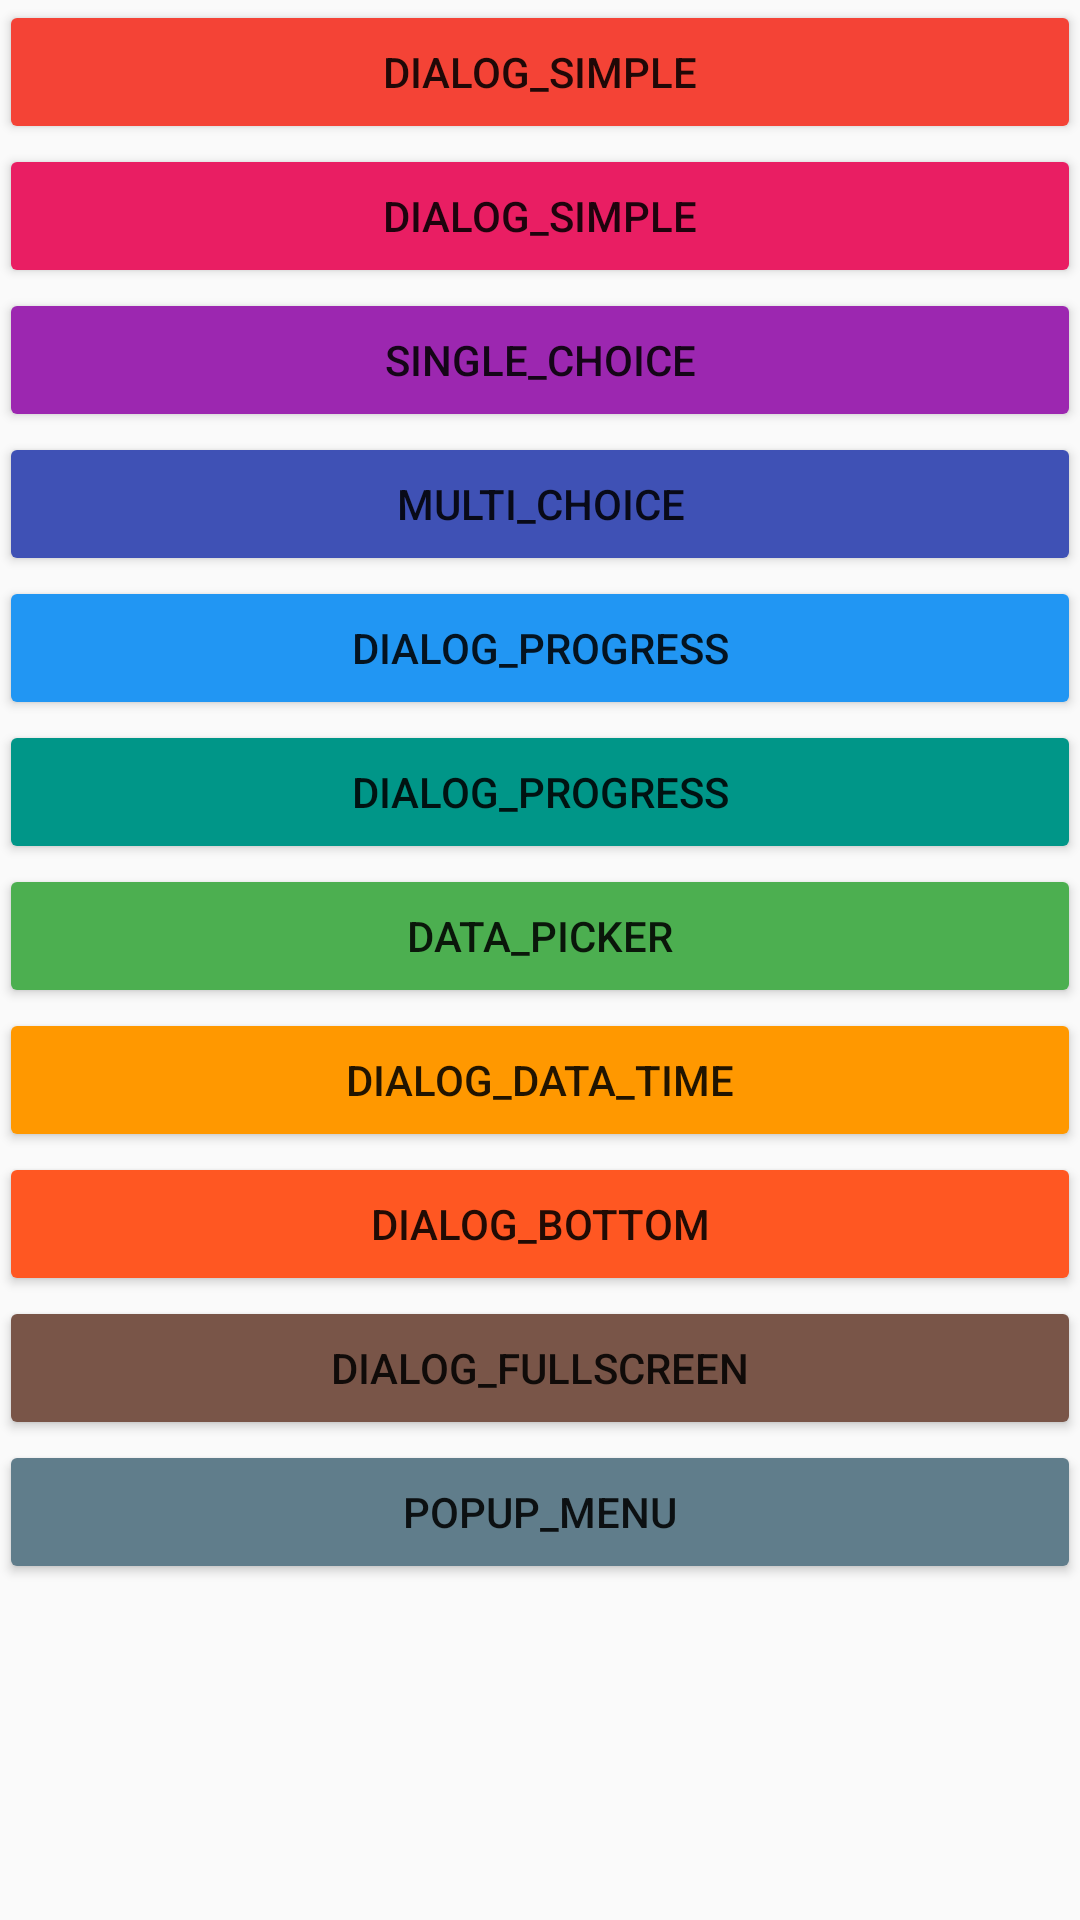

Reconstruct the res/layout file that produces this screen, plus the resources it refers to.
<!-- AndroidManifest.xml: application theme AppTheme -->
<!-- res/layout/fragment_dialog.xml -->
<?xml version="1.0" encoding="utf-8"?>
<android.support.v4.widget.NestedScrollView xmlns:android="http://schemas.android.com/apk/res/android"
    xmlns:app="http://schemas.android.com/apk/res-auto"
    android:layout_width="match_parent"
    android:layout_height="match_parent"
    app:layout_behavior="@string/appbar_scrolling_view_behavior">

    <LinearLayout
        android:layout_width="match_parent"
        android:layout_height="wrap_content"
        android:orientation="vertical"
        android:paddingLeft="@dimen/activity_horizontal_margin"
        android:paddingTop="@dimen/activity_vertical_margin"
        android:paddingRight="@dimen/activity_horizontal_margin"
        android:paddingBottom="@dimen/activity_vertical_margin">

        <Button
            android:id="@+id/btn_dialog_1"
            android:layout_width="match_parent"
            android:layout_height="wrap_content"
            android:backgroundTint="#F44336"
            android:text="dialog_simple"
            android:textSize="14sp" />

        <Button
            android:id="@+id/btn_dialog_2"
            android:layout_width="match_parent"
            android:layout_height="wrap_content"
            android:backgroundTint="#E91E63"
            android:text="dialog_simple"
            android:textSize="14sp" />

        <Button
            android:id="@+id/btn_dialog_3"
            android:layout_width="match_parent"
            android:layout_height="wrap_content"
            android:backgroundTint="#9C27B0"
            android:text="single_choice"
            android:textSize="14sp" />

        <Button
            android:id="@+id/btn_dialog_4"
            android:layout_width="match_parent"
            android:layout_height="wrap_content"
            android:backgroundTint="#3F51B5"
            android:text="multi_choice"
            android:textSize="14sp" />

        <Button
            android:id="@+id/btn_dialog_5"
            android:layout_width="match_parent"
            android:layout_height="wrap_content"
            android:backgroundTint="#2196F3"
            android:text="dialog_progress"
            android:textSize="14sp" />

        <Button
            android:id="@+id/btn_dialog_6"
            android:layout_width="match_parent"
            android:layout_height="wrap_content"
            android:backgroundTint="#009688"
            android:text="dialog_progress"
            android:textSize="14sp" />

        <Button
            android:id="@+id/btn_dialog_7"
            android:layout_width="match_parent"
            android:layout_height="wrap_content"
            android:backgroundTint="#4CAF50"
            android:text="data_picker"
            android:textSize="14sp" />

        <Button
            android:id="@+id/btn_dialog_8"
            android:layout_width="match_parent"
            android:layout_height="wrap_content"
            android:backgroundTint="#FF9800"
            android:text="dialog_data_time"
            android:textSize="14sp" />

        <Button
            android:id="@+id/btn_dialog_9"
            android:layout_width="match_parent"
            android:layout_height="wrap_content"
            android:backgroundTint="#FF5722"
            android:text="dialog_bottom"
            android:textSize="14sp" />

        <Button
            android:id="@+id/btn_dialog_10"
            android:layout_width="match_parent"
            android:layout_height="wrap_content"
            android:backgroundTint="#795548"
            android:text="dialog_fullscreen"
            android:textSize="14sp" />

        <Button
            android:id="@+id/btn_dialog_11"
            android:layout_width="match_parent"
            android:layout_height="wrap_content"
            android:backgroundTint="#607D8B"
            android:text="popup_menu"
            android:textSize="14sp" />
    </LinearLayout>
</android.support.v4.widget.NestedScrollView>
<!-- resources referenced by this layout -->
<resources>
  <style name="AppTheme" parent="Theme.AppCompat.Light.DarkActionBar">
          
          <item name="colorPrimary">@color/colorPrimary</item>
          <item name="colorPrimaryDark">@color/colorPrimaryDark</item>
          <item name="colorAccent">@color/colorAccent</item>
      </style>
  <color name="colorPrimary">#3F51B5</color>
  <color name="colorPrimaryDark">#303F9F</color>
  <color name="colorAccent">#FFC400</color>
</resources>
